Run: headless pygame with SDL's dummy video driver; simulated clock (each Clock.tick advances the game by its frame time, no real sleeping); random seed 0; keys injected as events and as key.get_pressed() state; mouse plan: one left click at the window centre at the start of phase 2, then a move to the lower-right quarter at the start of phase 3.
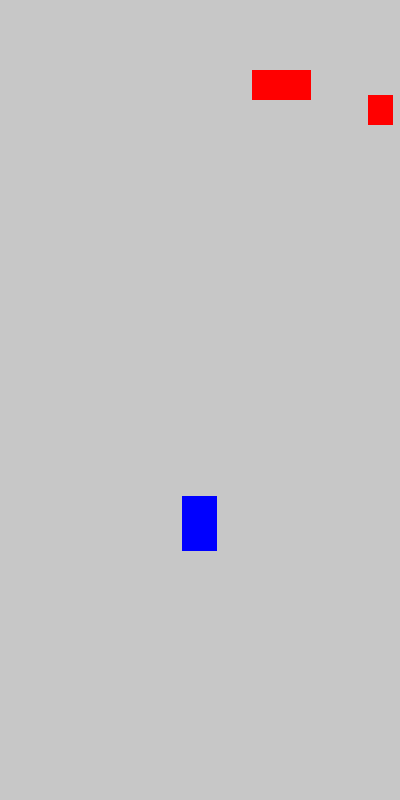
Frame 1 of 4 · flips 1–60 · no input
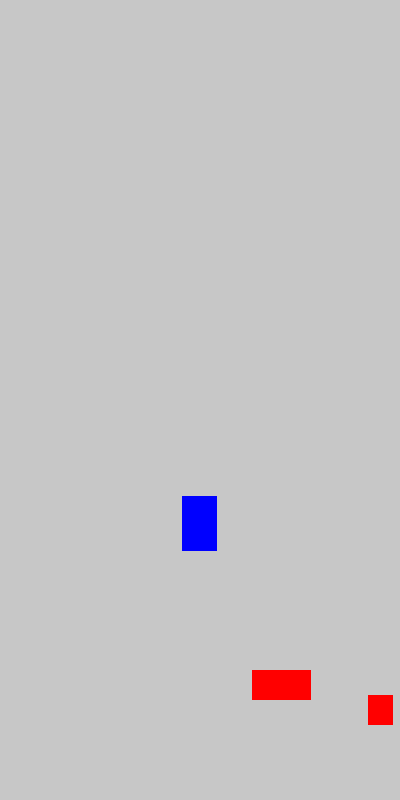
Frame 2 of 4 · flips 61–180 · clicked the window centre · tapped SPACE, RETURN · held RIGHT (→), D
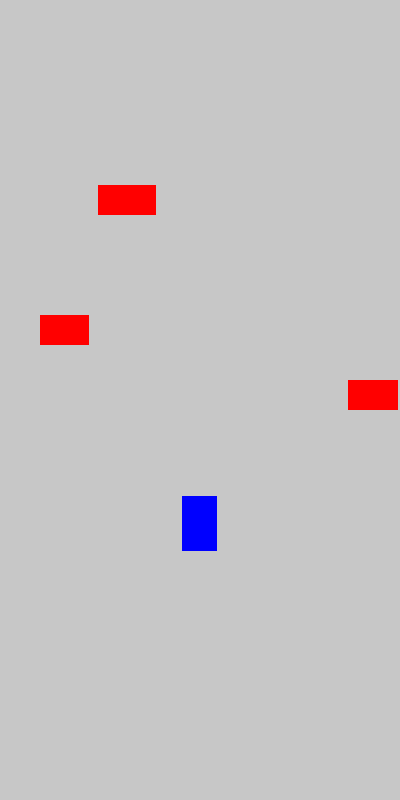
Frame 3 of 4 · flips 181–300 · moved the mouse to the lower-right quarter · held DOWN (↓), S
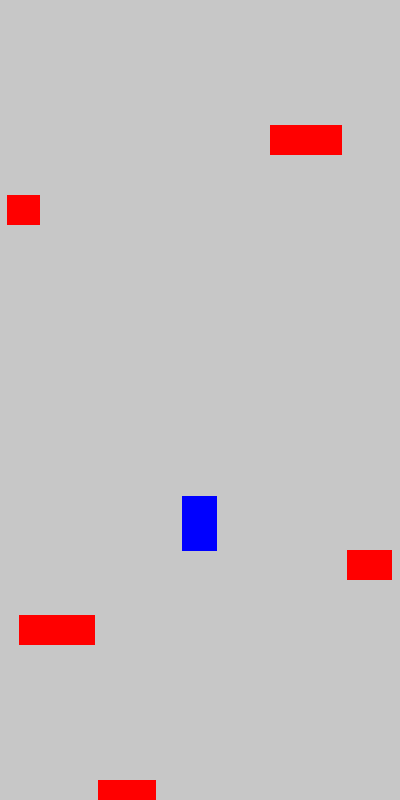
Frame 4 of 4 · flips 301–420 · held LEFT (←), A, UP (↑), W

The pygame program that drew these frames:

# 2.6 # In this Code Snippet, We will create a collision detection system to check if the player collides with any obstacles.

import pygame
import random

# Initialize Pygame
pygame.init()

# Game variables
running = True
game_speed = 5  # Speed of the game, controls how fast the obstacle falls
number_of_items = 5 # Number of obstacles
obstacles = []  # List to store obstacle data

# Screen dimensions
WIDTH, HEIGHT = 400, 800
screen = pygame.display.set_mode((WIDTH, HEIGHT))
pygame.display.set_caption("Bubble Dash")

# Colors
PLAYER_COLOR = (0, 0, 255)  # Blue
BACKGROUND_COLOR = (199, 199, 199)
OBSTACLE_COLOR = (255, 0, 0)  # Red for obstacles

# Player properties
player_width, player_height = 35, 55
player_x = (WIDTH - player_width) // 2
player_y = (HEIGHT - player_height) // 1.5
dragging = False
offset_x = 0

def handle_player_movement(event):
    """Handles mouse dragging to move the player left/right."""
    global player_x, dragging, offset_x

    if event.type == pygame.MOUSEBUTTONDOWN:
        dragging = True
        offset_x = event.pos[0] - player_x

    elif event.type == pygame.MOUSEBUTTONUP:
        dragging = False

    elif event.type == pygame.MOUSEMOTION and dragging:
        player_x = event.pos[0] - offset_x  # Move player left/right

    # Keep player within screen bounds
    player_x = max(0, min(WIDTH - player_width, player_x))

def create_obstacle():
    """Creates a new obstacle with random width and adds it to the list."""
    obstacle_width = random.randint(20, 80)
    obstacle_height = 30
    x = random.randint(0, WIDTH - obstacle_width)
    y = obstacle_height

    obstacles.append({"x": x, "y": y, "width": obstacle_width, "height": obstacle_height})

def update_obstacles():
    """Moves obstacles downward and removes them when they leave the screen."""
    for obstacle in obstacles:
        obstacle["y"] += game_speed
        if obstacle["y"] > HEIGHT:
            obstacles.remove(obstacle)

def draw_obstacles():
    """Draws all obstacles on the screen."""
    for obstacle in obstacles:
        pygame.draw.rect(screen, OBSTACLE_COLOR, (obstacle["x"], obstacle["y"], obstacle["width"], obstacle["height"]))

def check_collisions():
    global running
    """Checks for collisions between the player and obstacles."""
    player_rect = pygame.Rect(player_x, player_y, player_width, player_height)

    # Check collision with obstacles
    for obstacle in obstacles:
        obstacle_rect = pygame.Rect(obstacle['x'], obstacle['y'], obstacle['width'], obstacle["height"])
        if player_rect.colliderect(obstacle_rect):
            print("Collision detected! Game Over.")
            running = False  # End the game on collision

# Clock for FPS control
clock = pygame.time.Clock()

while running:
    screen.fill(BACKGROUND_COLOR)

    # Handle events
    for event in pygame.event.get():
        if event.type == pygame.QUIT:
            running = False
        handle_player_movement(event)

    # Create a new obstacle at random intervals
    if len(obstacles) < number_of_items and random.randint(1, 50) == 1:  # Random chance to create an obstacle
        create_obstacle()

    # Move the obstacles down the screen
    update_obstacles()

    # Draw all obstacles
    draw_obstacles()

    # Check for collisions
    check_collisions()

    # Drawing a Rectangle (player)
    pygame.draw.rect(screen, PLAYER_COLOR, (player_x, player_y, player_width, player_height))

    pygame.display.flip()  # Update display
    clock.tick(60)  # Limit FPS to 60

pygame.quit()
